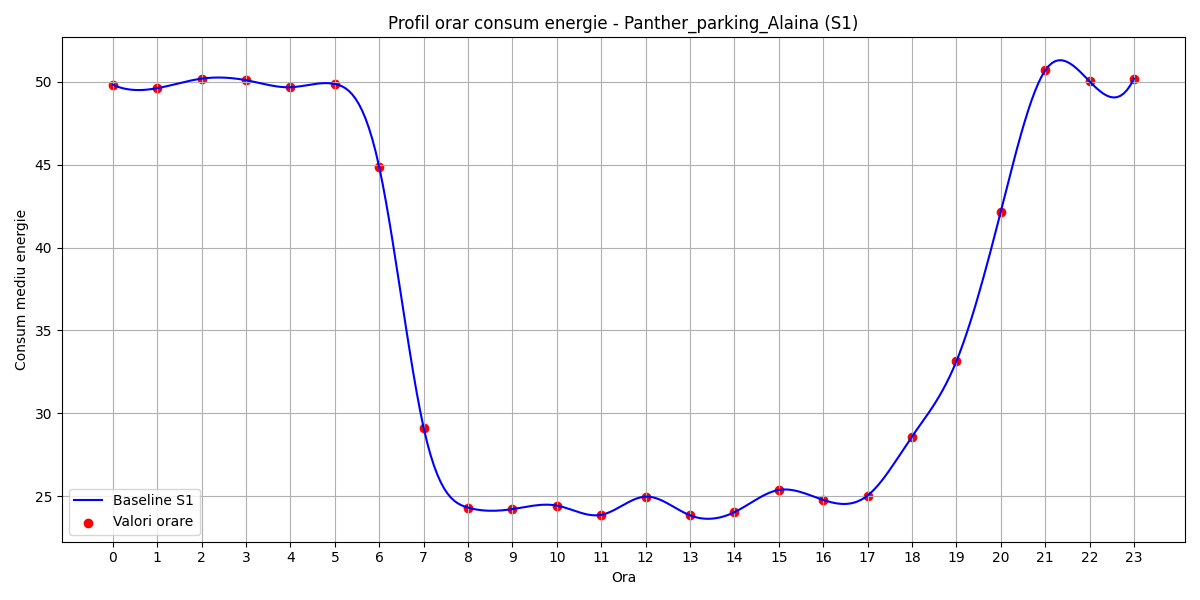

The table this chart was drawn from, first rows:
hour, B(t)
0, 49.82
1, 49.62
2, 50.2
3, 50.1
4, 49.68
5, 49.87
6, 44.86
7, 29.14
8, 24.31
9, 24.22
10, 24.43
11, 23.87
12, 24.97
13, 23.85
14, 24.03
15, 25.37
16, 24.78
17, 25.04
18, 28.59
19, 33.14
20, 42.16
21, 50.69
22, 50.03
23, 50.2
